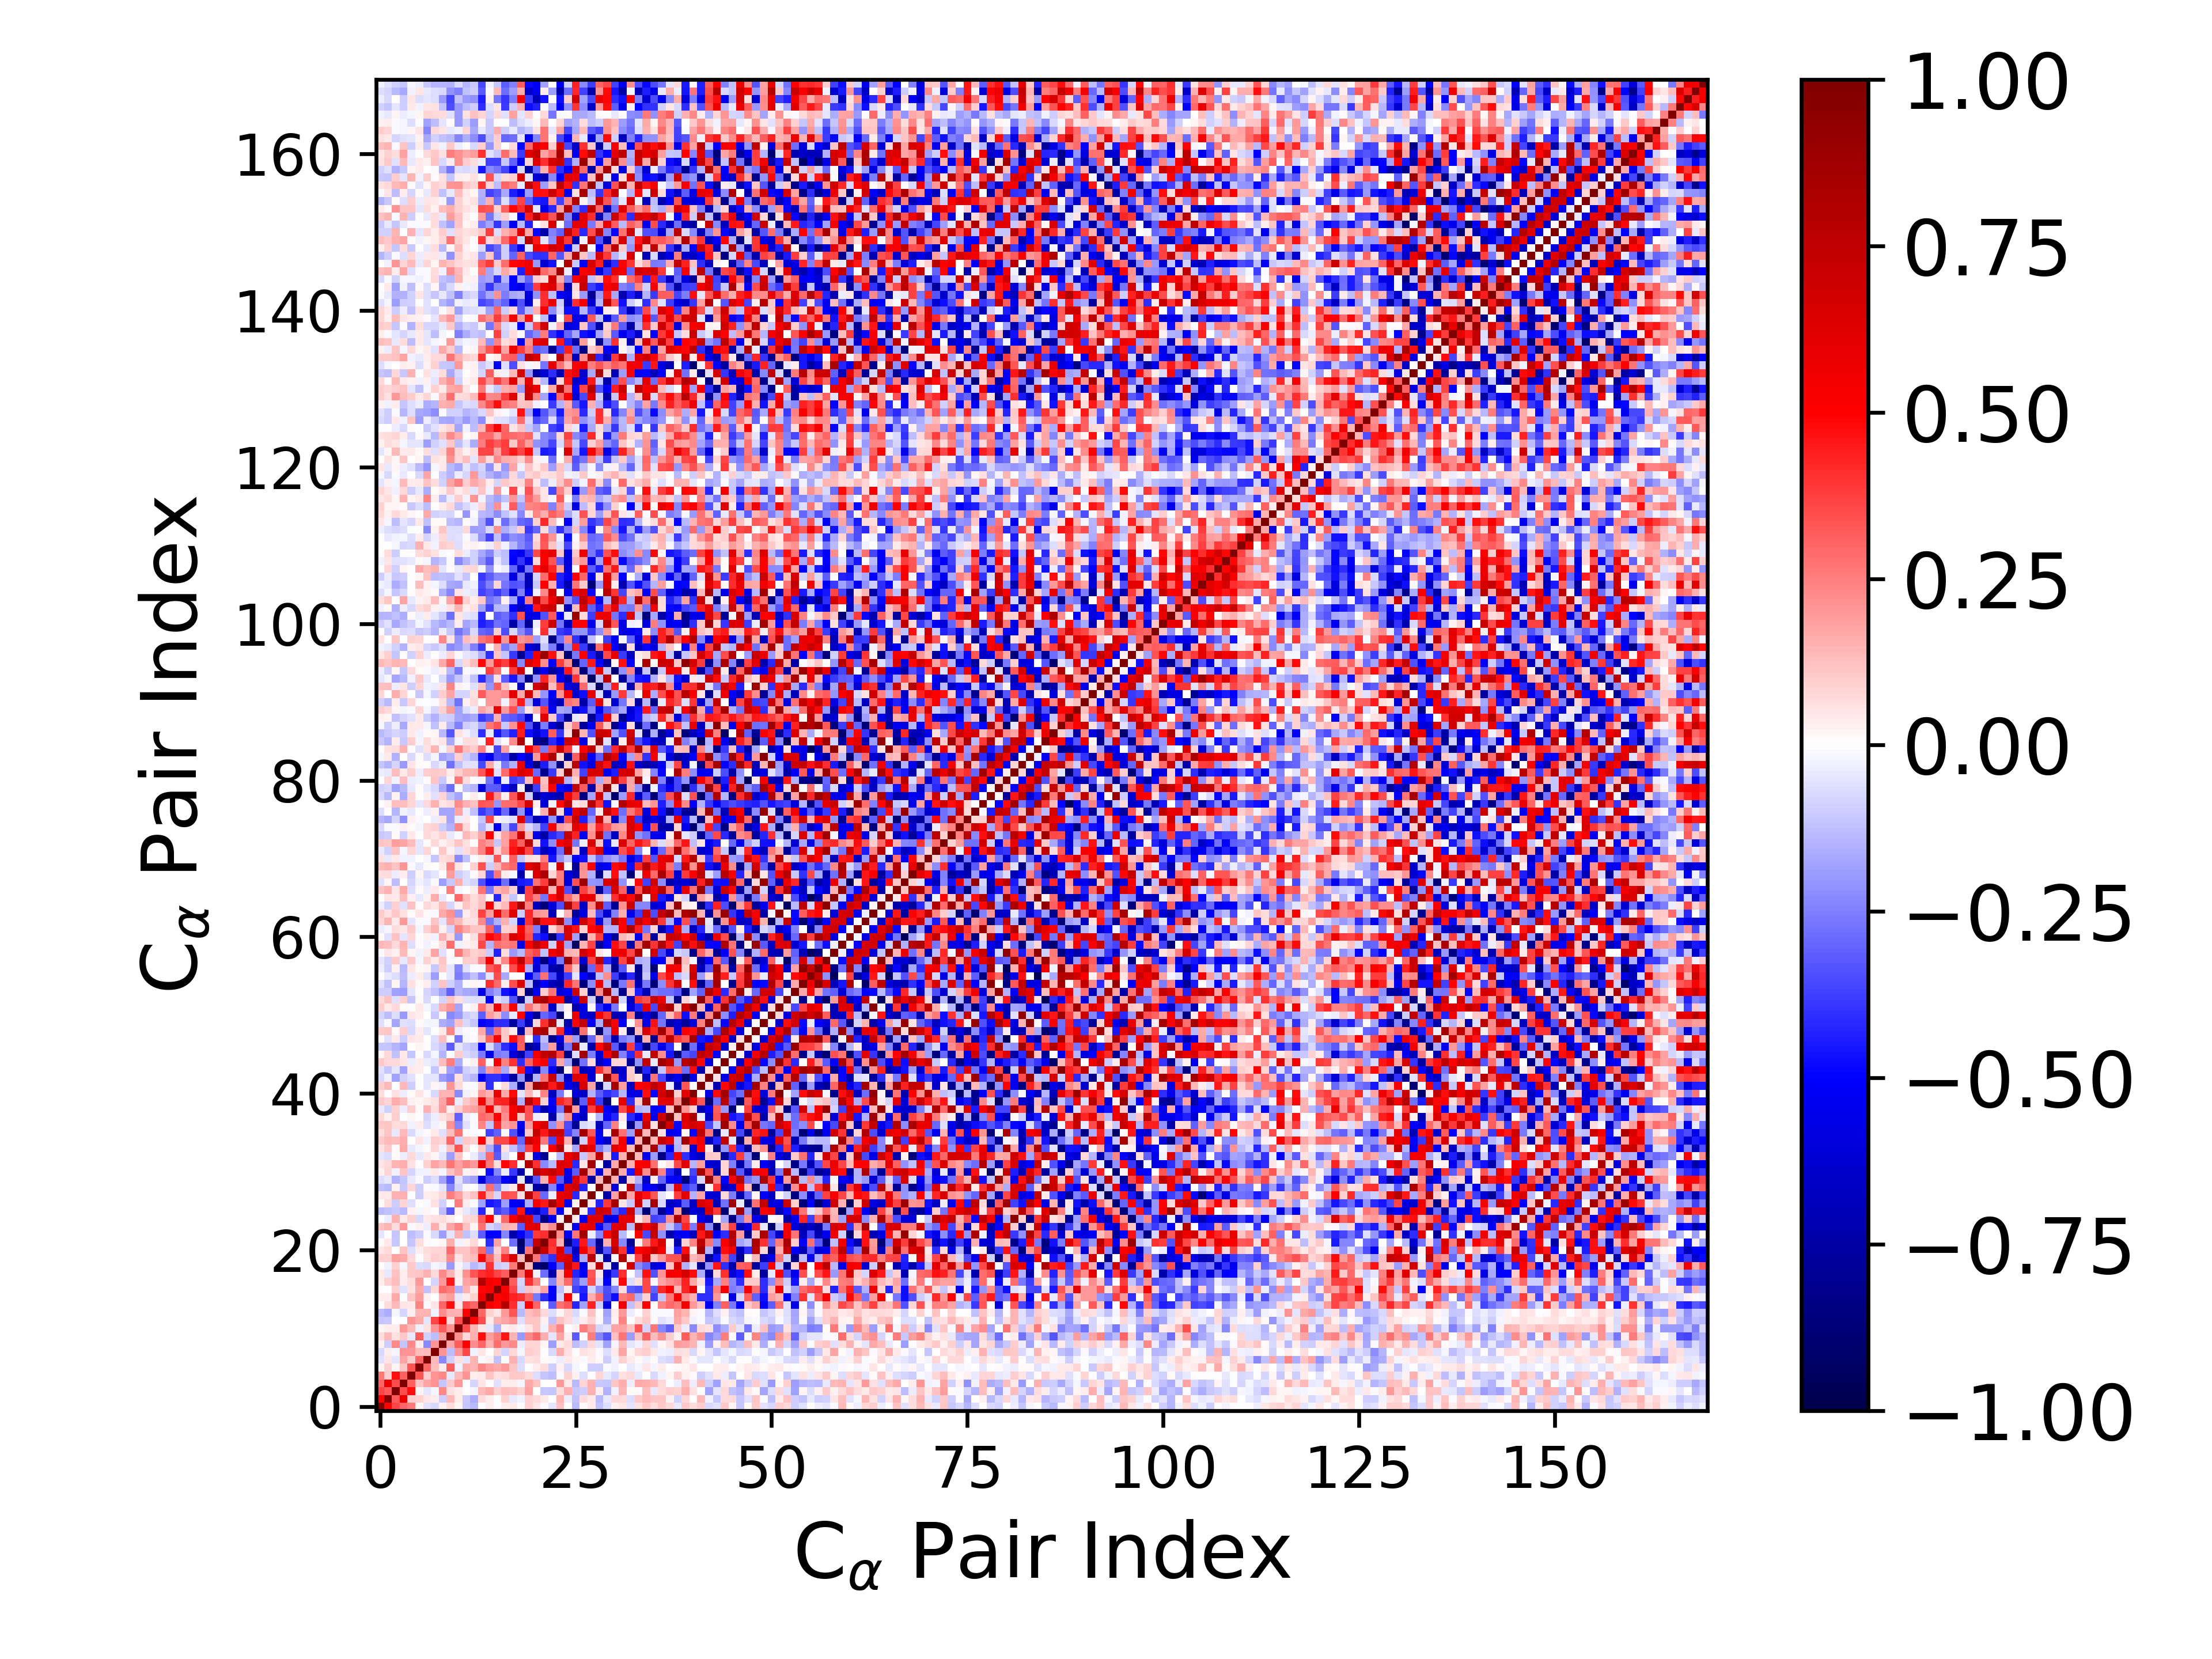

The data file committed next to this chart (first rows):
1.000000000000000000e+00, 5.045082014974364704e-01, 3.600443775568772375e-01, 2.968801215839871888e-01, 2.614878251512327001e-01, 2.325483199291389011e-02, -6.166850686855319258e-02, -7.267834399286547675e-02, 2.810520866153578406e-02, 6.862041982465440226e-02, 2.204748387444999472e-02, -1.135909978935836506e-01, -1.400103754658067190e-01, 1.464943841069182850e-03, 3.706435759139443259e-02, 4.320978668177122739e-04, 3.457289494759668153e-02, 4.261016105490952888e-02, -2.579439865065030670e-03, 8.933707425470620300e-02, 4.776051159304996185e-02, 1.409115469175460829e-02, -5.344901093332720537e-02, 1.200712359666604723e-01
5.045082014974364704e-01, 1.000000000000000000e+00, 3.229865184477226925e-01, 5.763179160249358723e-01, 9.844939462894809756e-02, 9.201020297942069659e-02, 4.997989946861496752e-02, 3.501391495096584094e-02, -9.961529129947500893e-02, 1.346921215842217801e-01, 3.841717525831549185e-02, -1.069065918105568946e-01, -1.627246026708348003e-01, 6.714324085776977868e-02, 3.428417370984836871e-02, 6.585570032170832630e-03, 9.334993940007303703e-02, -4.182947467946517006e-02, -2.777517216351972976e-02, 8.887220921284560982e-02, 7.446939346722958319e-02, 4.551368924495505230e-02, 7.181697165614181998e-03, 1.450771424645158347e-01
3.600443775568772375e-01, 3.229865184477226925e-01, 1.000000000000000000e+00, 3.437544483831618813e-01, 4.730354734544768291e-01, 2.017006339166034501e-02, -4.722641920090661638e-02, -2.029196279599564806e-02, 2.294042146406136684e-01, 5.827012740843644928e-02, 3.885932764097844994e-02, 3.000250119913564200e-03, -1.802306236624983196e-02, 1.356236255377598343e-01, 1.695805727759516490e-01, 8.948657588233234483e-02, 1.291930556186785817e-01, 1.244996051318728869e-01, 8.786921264523706032e-02, 1.842607952722467579e-01, 6.241972473141019565e-03, -1.071612661588458582e-01, -1.146605222785878064e-01, 6.835988367671602672e-02
2.968801215839871888e-01, 5.763179160249358723e-01, 3.437544483831618813e-01, 1.000000000000000000e+00, 3.124940404569496732e-01, 1.170336035101332134e-01, 1.723957556808976277e-01, 2.043059138235900629e-01, -1.136240310914832796e-01, 1.041439419403969863e-01, 1.991567107549226390e-01, -3.970154115753406904e-03, -8.204396376641197308e-02, 5.254163617225592053e-02, -3.118139729253128177e-03, -5.595888672465137992e-02, 3.322903115345052921e-02, 3.505950617325770402e-02, -2.336605128313046925e-02, 1.691117154415050228e-01, 1.206058350112576144e-01, 1.853136324936367112e-03, 2.334674895737239714e-03, 1.964091369159449429e-01
2.614878251512327001e-01, 9.844939462894809756e-02, 4.730354734544768291e-01, 3.124940404569496732e-01, 1.000000000000000000e+00, 3.326907456593804491e-01, 9.506648335199346933e-02, 2.087167707302383379e-01, 2.323311436669503738e-01, -4.450367537131520029e-02, 1.358209457135571563e-01, 2.063822903326545111e-01, 3.416281687685266549e-02, 4.660584372573661760e-02, 1.155896053305768972e-01, 5.947449059515876740e-02, 6.409929627902652416e-02, 1.069026687346470855e-01, 1.020301121813483730e-01, 7.747989599132086569e-02, -6.792641407446761703e-02, -1.132622291826020228e-01, -1.321169260851087213e-01, -1.463442904066746854e-02
2.325483199291389011e-02, 9.201020297942069659e-02, 2.017006339166034501e-02, 1.170336035101332134e-01, 3.326907456593804491e-01, 1.000000000000000000e+00, 3.000393775645667782e-01, 1.325685640429905277e-01, 3.584165077600121041e-02, 3.182790409055722969e-01, -2.532550288949249676e-02, 1.697086281764979276e-01, 1.454606751632973038e-01, 2.381149188568904840e-01, 1.884899382886315033e-01, 1.702720272810502866e-01, 2.004644857266724145e-01, 1.155787344360558744e-01, -6.643161295288332879e-02, -7.328161643748260998e-03, 3.535973995699354805e-02, 6.765685820656236471e-02, -9.988763331142182234e-02, 2.543750884964961212e-02
-6.166850686855319258e-02, 4.997989946861496752e-02, -4.722641920090661638e-02, 1.723957556808976277e-01, 9.506648335199346933e-02, 3.000393775645667782e-01, 1.000000000000000000e+00, 1.328909147477579933e-01, -2.307719280364566861e-01, -8.896361247124370819e-02, 5.914956245423268200e-02, -5.045183749485483010e-02, 1.462034322149562138e-01, -8.917812128532853419e-03, 2.444778806826558917e-02, -1.185175792347872015e-01, 2.228715097779809459e-03, 1.554299020428620559e-01, -7.313108637685683533e-02, 6.200146016774631119e-02, 6.921697660259638896e-02, 1.483795293573259184e-02, -9.914567160381674085e-03, -3.889288747667261209e-02
-7.267834399286547675e-02, 3.501391495096584094e-02, -2.029196279599564806e-02, 2.043059138235900629e-01, 2.087167707302383379e-01, 1.325685640429905277e-01, 1.328909147477579933e-01, 1.000000000000000000e+00, 2.037950933996567071e-01, -1.295027221299170639e-01, 2.103406570836130196e-01, 3.644999660425586319e-01, -2.572518441581607071e-02, 5.104842685074684194e-02, 5.664757177212118543e-03, 8.209391997874813940e-02, -8.036749816447306960e-02, 7.609515908515172844e-02, -2.282734895888607549e-02, 9.766814969408262048e-02, 8.002362489264576439e-02, -7.730716980340330072e-03, -7.627588583126065913e-02, 1.580963980928795642e-01
2.810520866153578406e-02, -9.961529129947500893e-02, 2.294042146406136684e-01, -1.136240310914832796e-01, 2.323311436669503738e-01, 3.584165077600121041e-02, -2.307719280364566861e-01, 2.037950933996567071e-01, 1.000000000000000000e+00, 1.749618668281281708e-01, 3.138830305887507222e-01, 4.932077968567537551e-01, 2.256024634422802710e-01, 3.029281835655186494e-01, 1.532682672106799870e-01, 2.838632998964072951e-01, 1.993194983029438760e-01, 2.296187806569770784e-01, -3.460892289052644455e-02, 7.824234812248842541e-02, 7.891009652648411921e-02, 1.975786152677076399e-02, -1.920211300618858419e-01, 4.294240307437285908e-02
6.862041982465440226e-02, 1.346921215842217801e-01, 5.827012740843644928e-02, 1.041439419403969863e-01, -4.450367537131520029e-02, 3.182790409055722969e-01, -8.896361247124370819e-02, -1.295027221299170639e-01, 1.749618668281281708e-01, 1.000000000000000000e+00, 2.137529563167994140e-01, 7.315789687960370935e-02, 1.510695214369181805e-01, 4.720584948346841503e-01, 1.887643162685555820e-01, 2.570553647181980095e-01, 4.575934192658713262e-01, 1.426145112740121457e-01, -2.014979843715373198e-01, 2.324979446366718661e-01, 2.901276323324545880e-01, 1.586303483863431285e-01, -5.382130189261216668e-02, 1.720897469057097173e-01
2.204748387444999472e-02, 3.841717525831549185e-02, 3.885932764097844994e-02, 1.991567107549226390e-01, 1.358209457135571563e-01, -2.532550288949249676e-02, 5.914956245423268200e-02, 2.103406570836130196e-01, 3.138830305887507222e-01, 2.137529563167994140e-01, 1.000000000000000000e+00, 3.446361446875520484e-01, 1.414773229150765033e-01, 4.956586834293147392e-02, -4.540988072011562654e-02, -1.521412001297400285e-01, 2.579409776938113019e-02, 4.345960662462529378e-02, -1.673398832590073174e-02, 5.096563558671100141e-02, 1.151966199749679953e-01, -3.027823199920660555e-02, 1.542575708878082819e-01, 2.396996484644883796e-01
-1.135909978935836506e-01, -1.069065918105568946e-01, 3.000250119913564200e-03, -3.970154115753406904e-03, 2.063822903326545111e-01, 1.697086281764979276e-01, -5.045183749485483010e-02, 3.644999660425586319e-01, 4.932077968567537551e-01, 7.315789687960370935e-02, 3.446361446875520484e-01, 1.000000000000000000e+00, 4.993771696743561361e-01, 3.464444592362278530e-01, 4.095680419683632445e-02, 1.540709112445442230e-01, 1.739770303197585855e-01, 2.137128843195490180e-01, -5.969333071355686221e-02, 1.119951024290723324e-01, 1.104719025439597213e-01, 2.494960084904460085e-02, -1.216529597394584161e-01, 1.188383037558948113e-01
-1.400103754658067190e-01, -1.627246026708348003e-01, -1.802306236624983196e-02, -8.204396376641197308e-02, 3.416281687685266549e-02, 1.454606751632973038e-01, 1.462034322149562138e-01, -2.572518441581607071e-02, 2.256024634422802710e-01, 1.510695214369181805e-01, 1.414773229150765033e-01, 4.993771696743561361e-01, 1.000000000000000000e+00, 2.978300880394680328e-01, 8.855681005267881933e-02, 4.694260400223742441e-02, 1.999758629591200099e-01, 3.345861946831819589e-01, -1.340082523569922079e-01, 1.269917804597326116e-01, 1.572541596933776376e-01, 7.368071794775093997e-02, -6.849703250803108878e-02, 1.604394073335340190e-02
1.464943841069182850e-03, 6.714324085776977868e-02, 1.356236255377598343e-01, 5.254163617225592053e-02, 4.660584372573661760e-02, 2.381149188568904840e-01, -8.917812128532853419e-03, 5.104842685074684194e-02, 3.029281835655186494e-01, 4.720584948346841503e-01, 4.956586834293147392e-02, 3.464444592362278530e-01, 2.978300880394680328e-01, 1.000000000000000000e+00, 5.366745022957867262e-01, 4.860109143083159999e-01, 7.833018883249406317e-01, 4.114874345191593674e-01, -9.593246288513410103e-02, 5.066252507142644523e-01, 3.008133507902615023e-01, 2.647831253624273722e-03, -3.158694594850035564e-01, 2.743913508064322881e-01
3.706435759139443259e-02, 3.428417370984836871e-02, 1.695805727759516490e-01, -3.118139729253128177e-03, 1.155896053305768972e-01, 1.884899382886315033e-01, 2.444778806826558917e-02, 5.664757177212118543e-03, 1.532682672106799870e-01, 1.887643162685555820e-01, -4.540988072011562654e-02, 4.095680419683632445e-02, 8.855681005267881933e-02, 5.366745022957867262e-01, 1.000000000000000000e+00, 5.067764915696876260e-01, 5.365692554331904507e-01, 4.322881271579014917e-01, 4.040768340437589368e-01, 2.939516331295900509e-01, -2.611582796438828291e-01, -4.121714246345060673e-01, -5.025950280662501157e-01, -7.850711091482667769e-02
4.320978668177122739e-04, 6.585570032170832630e-03, 8.948657588233234483e-02, -5.595888672465137992e-02, 5.947449059515876740e-02, 1.702720272810502866e-01, -1.185175792347872015e-01, 8.209391997874813940e-02, 2.838632998964072951e-01, 2.570553647181980095e-01, -1.521412001297400285e-01, 1.540709112445442230e-01, 4.694260400223742441e-02, 4.860109143083159999e-01, 5.067764915696876260e-01, 1.000000000000000000e+00, 5.059713316641201164e-01, 3.659471062682595477e-01, -9.574165674109183510e-02, 1.233473647133690870e-01, 9.198519073087409181e-02, 1.800314679134324691e-01, -4.976258151378202266e-01, -1.172026217920320440e-01
3.457289494759668153e-02, 9.334993940007303703e-02, 1.291930556186785817e-01, 3.322903115345052921e-02, 6.409929627902652416e-02, 2.004644857266724145e-01, 2.228715097779809459e-03, -8.036749816447306960e-02, 1.993194983029438760e-01, 4.575934192658713262e-01, 2.579409776938113019e-02, 1.739770303197585855e-01, 1.999758629591200099e-01, 7.833018883249406317e-01, 5.365692554331904507e-01, 5.059713316641201164e-01, 1.000000000000000000e+00, 3.140423921133141394e-01, -8.064707204773914617e-02, 4.016898925508836093e-01, 2.448860178046372016e-01, 1.670729499318916267e-04, -2.367664013689420310e-01, 1.459754574946021954e-01
4.261016105490952888e-02, -4.182947467946517006e-02, 1.244996051318728869e-01, 3.505950617325770402e-02, 1.069026687346470855e-01, 1.155787344360558744e-01, 1.554299020428620559e-01, 7.609515908515172844e-02, 2.296187806569770784e-01, 1.426145112740121457e-01, 4.345960662462529378e-02, 2.137128843195490180e-01, 3.345861946831819589e-01, 4.114874345191593674e-01, 4.322881271579014917e-01, 3.659471062682595477e-01, 3.140423921133141394e-01, 1.000000000000000000e+00, 2.587173726936083940e-01, 6.311931228802523108e-01, -2.392505300705518451e-02, -2.852197704125812860e-01, -7.310891505960520620e-01, 1.345892755231949955e-01
-2.579439865065030670e-03, -2.777517216351972976e-02, 8.786921264523706032e-02, -2.336605128313046925e-02, 1.020301121813483730e-01, -6.643161295288332879e-02, -7.313108637685683533e-02, -2.282734895888607549e-02, -3.460892289052644455e-02, -2.014979843715373198e-01, -1.673398832590073174e-02, -5.969333071355686221e-02, -1.340082523569922079e-01, -9.593246288513410103e-02, 4.040768340437589368e-01, -9.574165674109183510e-02, -8.064707204773914617e-02, 2.587173726936083940e-01, 1.000000000000000000e+00, 1.325266119464363068e-01, -8.577791232919145248e-01, -9.217151688074103344e-01, -5.044385968809658172e-01, -3.133727626820789758e-01
8.933707425470620300e-02, 8.887220921284560982e-02, 1.842607952722467579e-01, 1.691117154415050228e-01, 7.747989599132086569e-02, -7.328161643748260998e-03, 6.200146016774631119e-02, 9.766814969408262048e-02, 7.824234812248842541e-02, 2.324979446366718661e-01, 5.096563558671100141e-02, 1.119951024290723324e-01, 1.269917804597326116e-01, 5.066252507142644523e-01, 2.939516331295900509e-01, 1.233473647133690870e-01, 4.016898925508836093e-01, 6.311931228802523108e-01, 1.325266119464363068e-01, 1.000000000000000000e+00, 2.684264222922033705e-01, -3.102496888041225698e-01, -4.010451216829010734e-01, 5.947666379236100642e-01
4.776051159304996185e-02, 7.446939346722958319e-02, 6.241972473141019565e-03, 1.206058350112576144e-01, -6.792641407446761703e-02, 3.535973995699354805e-02, 6.921697660259638896e-02, 8.002362489264576439e-02, 7.891009652648411921e-02, 2.901276323324545880e-01, 1.151966199749679953e-01, 1.104719025439597213e-01, 1.572541596933776376e-01, 3.008133507902615023e-01, -2.611582796438828291e-01, 9.198519073087409181e-02, 2.448860178046372016e-01, -2.392505300705518451e-02, -8.577791232919145248e-01, 2.684264222922033705e-01, 1.000000000000000000e+00, 7.185001324922235533e-01, 3.866655034358396636e-01, 6.319679199906786948e-01
1.409115469175460829e-02, 4.551368924495505230e-02, -1.071612661588458582e-01, 1.853136324936367112e-03, -1.132622291826020228e-01, 6.765685820656236471e-02, 1.483795293573259184e-02, -7.730716980340330072e-03, 1.975786152677076399e-02, 1.586303483863431285e-01, -3.027823199920660555e-02, 2.494960084904460085e-02, 7.368071794775093997e-02, 2.647831253624273722e-03, -4.121714246345060673e-01, 1.800314679134324691e-01, 1.670729499318916267e-04, -2.852197704125812860e-01, -9.217151688074103344e-01, -3.102496888041225698e-01, 7.185001324922235533e-01, 1.000000000000000000e+00, 4.079196517293236512e-01, 1.545868029053610038e-01
-5.344901093332720537e-02, 7.181697165614181998e-03, -1.146605222785878064e-01, 2.334674895737239714e-03, -1.321169260851087213e-01, -9.988763331142182234e-02, -9.914567160381674085e-03, -7.627588583126065913e-02, -1.920211300618858419e-01, -5.382130189261216668e-02, 1.542575708878082819e-01, -1.216529597394584161e-01, -6.849703250803108878e-02, -3.158694594850035564e-01, -5.025950280662501157e-01, -4.976258151378202266e-01, -2.367664013689420310e-01, -7.310891505960520620e-01, -5.044385968809658172e-01, -4.010451216829010734e-01, 3.866655034358396636e-01, 4.079196517293236512e-01, 1.000000000000000000e+00, 2.189084044618952174e-01
1.200712359666604723e-01, 1.450771424645158347e-01, 6.835988367671602672e-02, 1.964091369159449429e-01, -1.463442904066746854e-02, 2.543750884964961212e-02, -3.889288747667261209e-02, 1.580963980928795642e-01, 4.294240307437285908e-02, 1.720897469057097173e-01, 2.396996484644883796e-01, 1.188383037558948113e-01, 1.604394073335340190e-02, 2.743913508064322881e-01, -7.850711091482667769e-02, -1.172026217920320440e-01, 1.459754574946021954e-01, 1.345892755231949955e-01, -3.133727626820789758e-01, 5.947666379236100642e-01, 6.319679199906786948e-01, 1.545868029053610038e-01, 2.189084044618952174e-01, 1.000000000000000000e+00
-7.559793616587749156e-03, -3.734321230009093190e-02, 1.504828227827383902e-01, 3.996852375953632158e-02, 9.150545581892911839e-02, -7.743647297505890092e-02, 4.276690942017984109e-02, 5.692538739733124520e-02, 6.517934147868321981e-02, 3.566158624519862042e-02, 5.370958648694416221e-03, 7.544695262148166937e-02, 8.124073875469067785e-02, 3.274766661711263072e-01, 5.075307220555717036e-01, 3.530632121777859539e-02, 2.925361107200592503e-01, 5.345616446660121923e-01, 7.011181761167692983e-01, 6.453342765373600853e-01, -3.564570468360331867e-01, -8.357477796884136279e-01, -5.513068125201812109e-01, 3.196267216324367999e-02
-1.375550939943312734e-01, -1.246344018983837482e-01, -1.073568819608962943e-01, -1.391026110436058005e-01, 3.075705920375410365e-02, -2.276149979188672387e-02, 1.807734070446881738e-02, -5.792840814830946261e-03, -1.312397254816401460e-01, -3.272168643938215271e-01, 2.650349351095745987e-02, -4.373165332611960582e-02, -7.336944427309599615e-02, -4.258129402716455680e-01, 2.003446058029812252e-02, -3.719667719690552543e-01, -3.243691757286223942e-01, -4.255562330470473165e-01, 4.544941152560522668e-01, -5.715361068789779342e-01, -6.713169051099154849e-01, -4.449867487566405155e-01, 2.677910410579482092e-01, -5.260900663678161893e-01
1.388292861729873394e-02, 6.368376122582872223e-02, -9.457199969833046671e-02, 8.099053185698172619e-02, -6.741867691407578411e-02, 5.922425485459339653e-03, -1.467275159804482670e-02, 5.645256194690579515e-02, -9.263748880489448834e-02, 7.145514093783043343e-03, 2.543336003372765330e-01, 3.652610665204118062e-02, -1.308816334643489974e-02, -1.828218276025920519e-01, -4.538913255483256193e-01, -4.238909015050473794e-01, -1.884392345818345638e-01, -5.231926180337480581e-01, -5.644931325980767634e-01, -1.620446511249248600e-01, 5.353721911922534327e-01, 4.493500541579444896e-01, 8.481235782997347261e-01, 5.651343892102813626e-01
4.335238146858799019e-02, 4.026069722637717896e-02, 1.501689311766011559e-01, 1.522162188082883394e-01, -7.238110430306675565e-03, -9.800481479515449346e-02, 3.551094757142951586e-02, 4.244649605528321573e-02, 7.734297748703214403e-02, 2.546106964732910427e-01, 1.860577730063784352e-01, 8.534989740587801965e-02, 1.190004690561738826e-01, 4.326018316381156636e-01, 1.634674057928173496e-01, -8.313140822317960366e-02, 3.479142816497548529e-01, 3.356443273132572735e-01, 6.677605656887837526e-02, 7.658678595997377991e-01, 3.725857701293972535e-01, -2.907610095532223715e-01, -3.167358900284301948e-02, 5.927559348459068289e-01
-1.213763413673428493e-01, -1.374459819610067135e-01, 3.024038177586180556e-02, -1.031766583353458805e-01, 8.071318260267168476e-02, -1.002528629516856035e-01, 1.525926687354234833e-02, -1.158331305304051602e-02, -4.926006059241005985e-02, -2.406450852712439525e-01, -7.826216957253050166e-02, -1.250441215544468958e-02, -3.437959776189729658e-03, -9.981316409733184680e-02, 2.874497970116319245e-01, -2.194030415670384926e-01, -6.047268224592365626e-02, 4.141079919088339056e-02, 7.684134850048263132e-01, -4.215672090689614321e-02, -7.636825417232152580e-01, -8.191697917214795233e-01, -2.387887020123921622e-01, -4.862907914915337582e-01
-6.840814825060813342e-02, -4.425646609703470791e-02, -1.561359856492030296e-01, -1.145758297298458961e-01, -3.956760559134187005e-02, -8.050656922227996878e-03, -9.887945595577544988e-02, -6.638561479676599597e-02, -1.865388993632023373e-01, -3.329580909358072494e-01, -5.943193429975056341e-02, -1.607993765888289517e-01, -1.870031972334644521e-01, -5.804082584392964428e-01, -3.528263991762148333e-01, -3.461633654941207450e-01, -5.031310055844434581e-01, -6.319484573354152701e-01, -4.431108740842618077e-02, -7.439835028145379558e-01, -3.325706919393214833e-01, 1.489843047881332372e-01, 4.859824530308917701e-01, -3.266651028912606058e-01
2.897754435442597906e-02, 7.924423791329116007e-02, -2.623757054590623861e-02, 1.112018909208259132e-01, -8.454773419565447812e-02, -2.537502072650786936e-02, -2.997909300900123558e-02, 4.233397233407501514e-02, -1.966329090515980468e-02, 1.198364998455575398e-01, 1.790174461367738390e-01, 3.027394726667347394e-02, 3.243605666067133492e-02, 5.791296463559458645e-03, -4.752040401652339874e-01, -2.372251534939224249e-01, -3.390582159462818962e-02, -3.901903019419128427e-01, -7.564848426336699960e-01, -1.163841965683954337e-02, 7.615696984943748360e-01, 6.462392969132375597e-01, 7.205129065350414086e-01, 6.039675729011013683e-01
5.094575156447949532e-02, 7.256205272810278828e-02, 1.463992406170212257e-01, 1.614970224617518768e-01, 5.544030909935034751e-02, 3.694836358813700494e-03, 9.018582078249418044e-02, 1.724010607566138498e-01, 1.369938792482468803e-01, 2.695242008450806637e-01, 1.816619442856266531e-01, 2.369773080080815053e-01, 1.979326638637434466e-01, 5.684050699415960084e-01, 2.626933121431432316e-01, 6.486716962454483482e-02, 4.844887619985853155e-01, 4.119872921055511283e-01, 6.142841158406595579e-03, 7.829415178221307281e-01, 4.040008261348702612e-01, -2.302034380127579438e-01, -1.337873132364586215e-01, 6.193425695058090152e-01
-5.425322656981016595e-02, -6.993630398617185773e-02, 1.089859037036973628e-02, -3.140170771029802965e-02, 7.343322141846493623e-02, -4.531062207679870113e-02, 4.544820760801768916e-02, 2.085092890623098036e-02, -4.965629500633961940e-02, -1.937460122917707694e-01, 1.130487700125738515e-01, 2.006181835614625347e-03, -3.542498687297464255e-02, -1.242328780560813528e-01, 2.891794416774038923e-01, -3.205080145322333207e-01, -6.723383906906978125e-02, -5.375833998393855654e-04, 6.862981777101619940e-01, 4.622961999732361910e-02, -5.822480237479360499e-01, -8.007712180325847751e-01, -3.881293320487487746e-03, -1.397517121179644162e-01
5.756316600824842172e-02, 1.030169704227397176e-01, 9.244619249619627846e-03, 1.675528972924802129e-01, -4.052891000428238827e-02, -1.584491195915683354e-02, 1.117564997235077733e-02, 8.433038224530667315e-02, -3.120047998842620171e-02, 1.105130610179817369e-01, 3.315248283483079317e-01, 6.457035081216699890e-02, 2.120665964957493561e-03, 1.046086331038433570e-01, -1.618100745688239306e-01, -3.473344215246115252e-01, 5.733678809777494750e-02, -1.214959162747899363e-01, -2.306754777851414140e-01, 3.732961024623430157e-01, 4.988189257272671040e-01, 2.433730303095162778e-02, 5.103748136635353205e-01, 7.859894331484637009e-01
1.057795822277410036e-01, 1.345892967588308564e-01, 1.318286419385032437e-01, 1.636016820756017454e-01, 3.666148056569841409e-03, 4.868390651952708009e-02, -2.812293268095709606e-02, 9.808903633708294934e-02, 8.464054390216904644e-02, 3.023816630375708581e-01, -8.090309662071677732e-02, 1.071484598458602028e-01, 9.080216745120073263e-02, 5.078489672517896292e-01, 9.212293673019415763e-02, 3.558819390709887509e-01, 3.578361621167264750e-01, 4.620385443436484385e-01, -2.988186813282133203e-01, 6.772380694554270830e-01, 5.589604543694166594e-01, 2.639320053119672549e-01, -3.540357582033749062e-01, 5.620278716030393529e-01
6.647342127828063940e-02, 1.104107273422330338e-01, -4.181390954920109065e-02, 1.358367948462816666e-01, -7.740405576909770158e-02, -1.786937453015224886e-02, 1.483602409056042869e-02, 4.086965471293608348e-02, -5.850681870059842166e-02, 1.296112665432837263e-01, 2.680758710730544725e-01, 1.300883018894413018e-02, -1.054134049899618439e-02, 3.369677170736957300e-03, -3.736202363934961745e-01, -3.068076462970906193e-01, -1.145143601136534330e-02, -3.417758091619881866e-01, -6.074747015641823733e-01, 1.043756826139581734e-01, 7.177856012080979786e-01, 4.518431811587017566e-01, 7.203176060868351493e-01, 7.090827146354540256e-01
1.034148766894104898e-01, 1.143914220669740717e-01, 6.695030084053628372e-02, 7.223611855082927302e-02, -2.908915832361856288e-02, 3.236615245211210690e-02, -6.487751725302437489e-02, -2.605005771068850950e-02, 1.889067300957245413e-02, 2.051469102517702869e-01, -2.352511665610725056e-01, -5.746915943634816476e-02, -1.265225600999716517e-02, 2.360320156406092162e-01, -1.145360478306155921e-01, 4.165764017439668732e-01, 1.778611421281028893e-01, 2.056973819750553545e-01, -5.485904620197324943e-01, 1.965456964976383114e-01, 5.510567750333686954e-01, 6.412678066718435765e-01, -2.129745050203921963e-01, 2.155832217721828370e-01
7.172536008305128996e-02, 2.868357363554940170e-02, 1.007709285288359846e-01, -3.348379146887248744e-03, 1.789320727422185828e-02, 1.836302217248782492e-03, -8.429131963362128388e-02, -3.543774585589604814e-02, 5.717477293159934498e-02, 9.865260015864939225e-02, -3.087800283096585607e-01, -3.718493518155484290e-02, -1.054086853823764033e-02, 2.965912889886906378e-01, 2.628910680690896839e-01, 5.057500369746033009e-01, 2.256393227099666721e-01, 5.441565981341185410e-01, 1.112321419263040956e-01, 3.345700107686069291e-01, -3.202506021243262113e-02, 2.243797866511365591e-02, -7.467622063832846102e-01, -1.139053608314160304e-01
-4.661362188582696131e-02, -9.028977960258534330e-02, 9.161979730677906331e-02, -3.902469841814597273e-02, 9.449698165167701169e-02, 1.377330287860346371e-02, 1.498079748398219724e-01, 6.260577043186189850e-02, 1.912853694427361084e-01, 2.380800290180049364e-02, 9.999466295865609700e-02, 1.679824458456125602e-01, 1.821702869947512682e-01, 2.608058194672125407e-01, 5.309371128841443577e-01, 1.329302910371389090e-01, 2.570911738847133088e-01, 5.107147794094292204e-01, 6.510031959089901399e-01, 3.368494370531525117e-01, -4.394256134750604836e-01, -7.242955200163645468e-01, -5.530478677914555385e-01, -2.587424990578750528e-01
1.063174435141725632e-01, 7.967118316223945063e-02, 1.565402493119184557e-01, 1.319316618600331892e-01, 2.647002594286395130e-02, 1.840880797854729453e-02, 4.451200468398235077e-02, 5.976076551124058500e-02, 1.794249846219852229e-01, 3.151699351111069691e-01, -3.789733293033017286e-02, 1.072280493375324106e-01, 1.429198006994410186e-01, 5.440079585314123722e-01, 2.241330607939519270e-01, 4.222214558434889131e-01, 4.346792438607408604e-01, 6.569147522752351032e-01, -1.509529535856846127e-01, 7.612958985857150029e-01, 4.759737373349386957e-01, 9.176822796893906176e-02, -5.151642666119584657e-01, 4.273617429943118440e-01
6.315927229597001480e-02, 1.773888205061287769e-03, 5.728668158165613200e-02, -3.412314774121100874e-02, 9.563623743352190829e-03, 4.909473778021571783e-02, -1.207091622049357577e-02, -7.614028799243019452e-02, 1.468007389997783574e-01, 1.484121305592720486e-01, -2.327104620358425580e-01, -2.786357625889756759e-02, 2.268860459183677167e-02, 2.015754115311227390e-01, 1.536056267521000440e-01, 5.886677112250142674e-01, 1.700707359262108309e-01, 4.822732209718367802e-01, -5.360512641055018707e-02, 1.354363766766120136e-01, 2.682669681186614086e-02, 2.357415156839357262e-01, -6.872796962389363662e-01, -2.643950909283480644e-01
9.573896914027649196e-02, 1.331584973938424177e-01, -7.515169879511048555e-03, 1.362639962316372633e-01, -9.464398793588178760e-02, 2.170660032512935090e-03, -5.043122355436371190e-02, 1.739808859361087132e-02, -2.613482004422809646e-02, 2.036536253774692828e-01, 7.323506707750876421e-02, -1.284610473948541096e-02, -1.159735706326008031e-02, 1.159700495868287856e-01, -4.072634594630655802e-01, -1.074198488896997922e-03, 6.648335736643572191e-02, -1.610169308925436804e-01, -8.118668092887129095e-01, 1.734758000079313633e-01, 8.689486117069480375e-01, 7.599039976343260339e-01, 4.503485870185501283e-01, 6.817774793906324904e-01
-7.384806407226175706e-02, -2.978580560277056116e-02, -1.803320630242137013e-01, -8.663379249862572518e-02, -6.162986550039870060e-02, 5.519188026545791999e-03, -5.384865027382409325e-02, -5.346725456902827467e-02, -1.905530771172810611e-01, -2.407768820868858572e-01, 6.216870457310690046e-02, -1.122464176387456131e-01, -1.432832438993856539e-01, -5.451358654058761077e-01, -4.132675817986293243e-01, -4.055004696303628475e-01, -4.468293284641322027e-01, -7.576126526448416776e-01, -2.103955525085660638e-01, -7.826364096193254571e-01, -1.420624191675532166e-01, 2.688831824320851438e-01, 7.149111955451243894e-01, -2.207166272961420261e-01
-5.819349419936460655e-02, -1.158199621217021469e-01, -4.921991965821647524e-02, -1.865002370967033529e-01, 4.250135644397459722e-02, 3.142201477694790690e-02, -7.483551783386372877e-03, -1.138790419368760215e-01, 2.587531357500861759e-02, -1.797789290267499673e-01, -2.260539341572367911e-01, -8.706179725094279065e-02, -6.448450092582284909e-02, -2.442538931532560464e-01, 1.965135660608079149e-01, 2.483221435571750235e-01, -1.686869732207036121e-01, 7.596940473533855820e-02, 4.591549006621195583e-01, -4.749128420926205796e-01, -7.315069122258205381e-01, -2.327863052968113522e-01, -5.022363248668380020e-01, -8.819632419035670079e-01
1.064627789185953050e-01, 7.199666185558453724e-02, 7.182077922882282306e-02, 5.236642250448794722e-02, -3.317292566190420400e-02, 3.139788974110811759e-02, -3.486990304008873165e-02, -4.690500406114656712e-02, 1.250893853032088165e-01, 2.522536495892709896e-01, -1.574318258378545055e-01, -1.054564292478216495e-02, 3.049151378716577140e-02, 3.066476439655175246e-01, -1.206545567306352602e-02, 5.202326802509007475e-01, 2.444755575033957518e-01, 4.026635483059887166e-01, -4.077391251845740028e-01, 3.118681225392557210e-01, 4.740328610694765632e-01, 5.143450151963327999e-01, -4.132474910556899195e-01, 1.668894004514419327e-01
1.921363030543035699e-02, 7.595509200447671250e-02, -1.220142693114756177e-01, 4.080125805448347326e-02, -1.105399882832753256e-01, 5.205981276492923325e-03, -7.456400279368906314e-02, -1.745113546932711493e-02, -1.430425402738141893e-01, -3.108339563698881737e-03, 1.004667533231721616e-01, -7.539267417469139310e-02, -1.005614671786629610e-01, -2.626314832660304188e-01, -5.638052365237804509e-01, -2.563488129119694259e-01, -2.367193894735249438e-01, -6.066076551380842341e-01, -7.312141768720468171e-01, -3.723920821317538987e-01, 5.529650393003976427e-01, 7.291575830433946193e-01, 7.955956276759932333e-01, 3.723099230687401673e-01
-1.123469010561995163e-01, -1.142734820830186016e-01, -1.480755583056082014e-01, -1.795380381571667905e-01, 5.341945515166384231e-03, 1.611604080970113415e-02, -6.353200390434812772e-03, -7.367025246631492275e-02, -1.143958624350883968e-01, -3.157445972818893609e-01, -4.828822050964972495e-02, -9.885823234207449794e-02, -1.173152461920374673e-01, -5.264197132543003699e-01, -7.661538635175389744e-02, -2.213334545720206936e-01, -4.071094326377358574e-01, -4.763815276801711684e-01, 3.084807971801992732e-01, -8.020730948821380712e-01, -6.797167497330871555e-01, -1.781293545020780911e-01, 1.952745499472808288e-01, -7.171045555950182893e-01
9.229697692781538981e-03, -5.751624564790919908e-02, 4.396119582548341925e-02, -9.849745676983712173e-02, 4.927834282478248812e-02, 4.244072338123698607e-02, 7.099472701897912739e-04, -6.759283181050546041e-02, 1.274701629260860392e-01, 1.323628116285970914e-02, -2.719997420837124702e-01, -2.153272750381013054e-02, 1.292752270294452929e-02, 1.068251796949703375e-01, 3.121749154903941115e-01, 5.173326978286816313e-01, 1.025034153102047652e-01, 4.743934921247514036e-01, 3.225236680655847454e-01, -5.850647170027736300e-03, -4.062964523483205692e-01, -1.251783609793413743e-01, -8.174228901311979545e-01, -5.900687816793513951e-01
1.040949492137141358e-01, 1.136179287979854624e-01, 9.538746546707100454e-03, 9.582031958943304506e-02, -7.715394091764689322e-02, 3.813155078153884769e-02, -4.744112838476235300e-02, -5.791312892864181744e-03, 4.563076100375792338e-02, 2.391293728022766685e-01, -3.485255347034162815e-02, -1.161206188588283748e-02, 1.053155663567512633e-03, 1.645918875312689378e-01, -3.123293629171512986e-01, 2.746117002363192561e-01, 1.091443242452417584e-01, 3.577794445133142265e-02, -7.659629894790417337e-01, 1.336444019653463267e-01, 7.690162266064785035e-01, 8.217908937111918499e-01, 1.066210006804835936e-01, 4.215335579769394214e-01
-5.852484895740079490e-02, -1.512676274461950861e-02, -1.721761640974279195e-01, -5.531711333881063342e-02, -6.571523640093411556e-02, 1.471586012754060036e-02, -2.235627874827947684e-02, -1.909137063557354505e-02, -1.611038139423653648e-01, -1.841802602898340024e-01, 1.219678309903699798e-01, -7.724066236674791142e-02, -1.111374848587296932e-01, -4.926448353750941811e-01, -4.743258214439084464e-01, -4.079126694908676298e-01, -4.096116507116518424e-01, -7.605706735825529252e-01, -3.805200611294861646e-01, -6.999936407020761475e-01, 7.496488931133123146e-02, 4.016299125613103094e-01, 8.159253837236642992e-01, -4.070500687241082605e-02
-8.533128377047970170e-02, -1.269144583484468070e-01, -6.591582161385364791e-02, -1.996984360723402518e-01, 4.953242078978655621e-02, 3.307894447518273245e-02, 4.046459520983798283e-03, -1.022099638520461012e-01, -1.167145856922932427e-02, -2.326101847802574396e-01, -1.991931312682727051e-01, -9.449090662141237940e-02, -7.734924180903973712e-02, -3.134591811252255278e-01, 1.907059319065227965e-01, 1.320121257110322688e-01, -2.261243544008164075e-01, -4.309120149516732640e-02, 5.032201203007928836e-01, -5.578086842223310970e-01, -8.056356037373445522e-01, -3.035071598306083862e-01, -3.657077632276534152e-01, -8.942250712822099601e-01
9.584143165931814645e-02, 4.055990791387825700e-02, 7.600196882462915970e-02, 1.016108737525405967e-02, -6.265562466743243575e-03, 4.275202467008718671e-02, -1.752542892782020523e-02, -7.263239233621199276e-02, 1.553427858445558252e-01, 2.098371622626097610e-01, -1.748930910264073491e-01, -1.162731708415083373e-02, 2.660725573770493860e-02, 2.805394359091062384e-01, 1.439291216730022860e-01, 5.690161945098056728e-01, 2.294204780744027450e-01, 5.147757946809375929e-01, -1.093311388745046298e-01, 2.704168375524635404e-01, 1.620469818535671402e-01, 2.563197543870040507e-01, -6.524959829395987621e-01, -9.631731875592929037e-02
7.805867381420111828e-02, 1.189694222005937274e-01, -6.198978236376631590e-02, 8.716248909383575438e-02, -1.116692160293836361e-01, 8.967224132111850307e-03, -7.609163048819300723e-02, -6.515026892172117584e-03, -8.089058905751242423e-02, 1.170426349161410584e-01, 5.961116940968608918e-02, -5.549842430518775460e-02, -6.967977695780927516e-02, -6.173834385652551132e-02, -5.084006829090581547e-01, -6.990585141345523335e-02, -9.718269125718861923e-02, -3.436533393486232435e-01, -8.102514268347051907e-01, -9.155745650483287923e-02, 7.387339780809931700e-01, 8.258290595599928618e-01, 5.475688262311119159e-01, 5.293820681649189508e-01
-9.917708325218149712e-02, -1.008196992436039274e-01, -1.820913160091823246e-01, -1.893196923460442049e-01, -4.962634115251920303e-02, -4.250645609688902607e-03, -8.023652715526920221e-02, -1.220606855771254606e-01, -1.811048622237369510e-01, -3.076592046228055488e-01, -1.476425642567286423e-01, -1.654125525935904450e-01, -1.791239132788952915e-01, -5.654070941963393881e-01, -2.425826800778048131e-01, -1.841753891854297498e-01, -4.640929476640492379e-01, -5.479637369198666619e-01, 8.447826872409469612e-02, -8.397515416923749809e-01, -5.112556435109624209e-01, 9.530072903235570214e-02, 2.731204654024732559e-01, -6.032995644344932851e-01
-5.625659586643008692e-02, -1.216526216333306265e-01, 2.250830487427326471e-02, -1.446309349367127517e-01, 5.855353178057946806e-02, 1.034851246975735869e-02, 3.743404950966996297e-02, -9.309086788003391455e-02, 1.149751592763087332e-01, -8.744812675534792412e-02, -1.539353612096932833e-01, -1.541786753187830185e-02, 1.839738861943585047e-02, -1.543101847820976640e-02, 4.009836522907097578e-01, 2.959792677607571143e-01, 3.554539779234838770e-02, 3.473591901357624412e-01, 6.344048873384373621e-01, -1.280866297802609188e-01, -7.123423966719228950e-01, -5.011285472589659395e-01, -6.823743804461762652e-01, -7.481580059327950227e-01
1.493409005401508463e-03, -4.068580486861012036e-02, -6.621865955818717620e-02, -1.297670326434328392e-01, -3.788395103824025723e-02, 3.502265045100448615e-02, -6.141949609112058728e-02, -1.952845928786478558e-01, -1.768961827746257922e-04, -4.694557206262301580e-02, -2.527551682747008477e-01, -1.811491344848124296e-01, -1.211018090076652481e-01, -2.244995005796023846e-01, -4.718624838894061591e-02, 3.462316307500694634e-01, -1.652077282718761309e-01, -7.486255428062685811e-03, 3.919009255764774151e-03, -4.982483444264888539e-01, -3.154698066965831993e-01, 2.757039307664093108e-01, -3.562741998512759523e-01, -6.663045363712721825e-01
-3.331134899045468806e-02, -9.894927584908523588e-02, 2.568538647294733857e-02, -1.337682607971415194e-01, 5.116686471941168934e-02, 1.414884035372078290e-02, 1.830787467464788446e-02, -1.087209897449795820e-01, 9.511528242856290283e-02, -4.835449854827452570e-02, -2.374908402616041914e-01, -6.014680063487707479e-02, -7.982447437167080467e-03, -1.032039023663262889e-02, 3.270220648442482836e-01, 3.790830393427401246e-01, 3.067121615960810219e-02, 3.449007456032986974e-01, 4.981796441105311724e-01, -1.500516345960450637e-01, -6.128704275262137902e-01, -3.243699654319081027e-01, -7.244945591587899081e-01, -7.664138618478393283e-01
-5.363148058941023810e-02, -8.804831522829000001e-02, 1.021001957675765071e-01, -4.082047013278318481e-02, 1.093000109555810895e-01, -2.255790775857582225e-02, 8.692290311249309398e-02, 4.681389716812723450e-02, 1.113724038678450406e-01, -1.533194069012572096e-02, 1.009840582924112842e-02, 9.861906790739376205e-02, 9.581182754185622874e-02, 2.202221826025573259e-01, 5.408310223677293971e-01, 6.266220862050668472e-02, 2.270981388922877764e-01, 4.592816435892864146e-01, 7.650655720681931449e-01, 3.602801630514337883e-01, -5.496327407441599089e-01, -8.572246365569798909e-01, -5.508561210057145718e-01, -2.651009276042216034e-01
-1.112965559844622185e-02, 5.320261805744150307e-02, 2.941601070254569461e-02, 1.340331664344462936e-01, 2.266480398207879748e-02, -2.627843482386539933e-02, 4.528701356371797604e-02, 1.763430790926433511e-01, -5.657155277434625096e-02, 1.514726377514630240e-02, 2.654200520004689201e-01, 1.413802282222321738e-01, 9.025029395358608042e-02, 1.052225365023738146e-01, -9.690253796017854471e-02, -4.311458775850925407e-01, 6.788428200116090883e-02, -1.999264123837937723e-01, -1.405461565347688457e-01, 3.082443024354620809e-01, 3.611726723260524907e-01, -1.199868944091283668e-01, 5.664141631365757767e-01, 6.501431425215868920e-01
1.361779469557083955e-01, 1.308155859030140367e-01, 7.076412448689771428e-02, 1.446007392217563137e-01, -6.324896734919067953e-02, 1.140008484179967120e-02, -3.021373481310029793e-02, 1.485578692330981158e-02, 6.653489759738122344e-02, 2.839563625615760256e-01, -2.828771698682887997e-02, 2.416335523537408922e-02, 4.233249754087658329e-02, 3.581471334209155311e-01, -1.411945988284530884e-01, 2.749452946069220749e-01, 2.560662000493709733e-01, 2.691339688253100992e-01, -5.738152938955826121e-01, 5.032001169864186441e-01, 7.560299287894631792e-01, 5.586955874015977486e-01, -9.033678928377862627e-02, 6.047958394640565727e-01
8.378077610741805487e-03, -5.910611697575707257e-02, 1.225331986972883341e-01, -5.180320782491569520e-02, 8.008070139184815528e-02, -4.254874482824451062e-03, 2.366840516258007787e-02, -2.805066848591331388e-02, 1.551568484730088682e-01, 7.013780155024940122e-02, -1.995686978612348228e-01, 2.226121106086556903e-02, 5.808712766812666739e-02, 2.933901303080346801e-01, 4.898245033300834828e-01, 4.449709790876149595e-01, 2.715425074389253290e-01, 6.406286475149133297e-01, 5.472935168479674539e-01, 3.436345877696690976e-01, -4.236880274246787592e-01, -4.756828882384629975e-01, -8.922885743561443928e-01, -4.033057132303291548e-01
... 109 more rows
